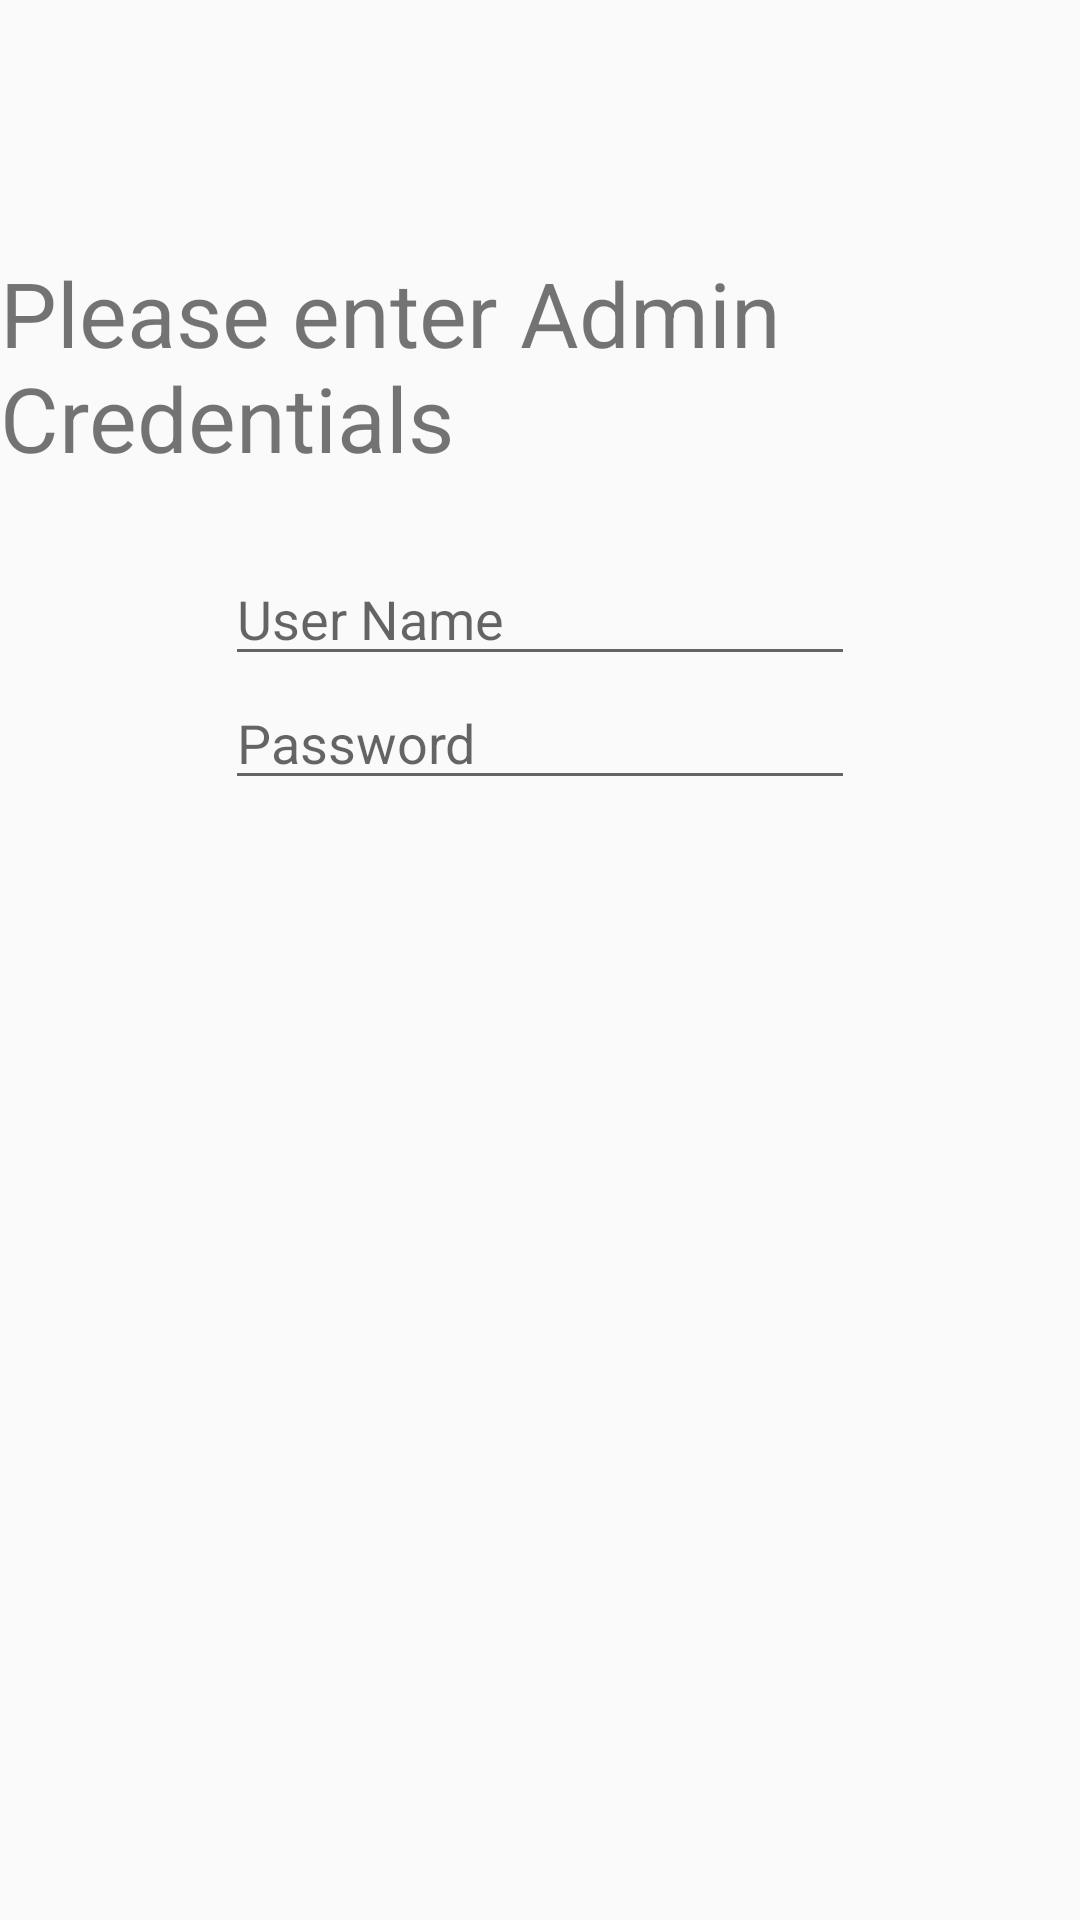

Layout XML and referenced resources for this Android screen:
<!-- AndroidManifest.xml: application theme AppTheme -->
<!-- res/layout/activity_admin_login.xml -->
<?xml version="1.0" encoding="utf-8"?>
<android.support.constraint.ConstraintLayout xmlns:android="http://schemas.android.com/apk/res/android"
    xmlns:app="http://schemas.android.com/apk/res-auto"
    xmlns:tools="http://schemas.android.com/tools"
    android:layout_width="match_parent"
    android:layout_height="match_parent"
    tools:context=".AdminWindows.AdminLogin">

    <EditText
        android:id="@+id/userNameTextEdit"
        android:layout_width="wrap_content"
        android:layout_height="wrap_content"
        android:layout_marginEnd="8dp"
        android:layout_marginStart="8dp"
        android:layout_marginTop="184dp"
        android:ems="10"
        android:hint="User Name"
        android:inputType="textPersonName"
        app:layout_constraintEnd_toEndOf="parent"
        app:layout_constraintStart_toStartOf="parent"
        app:layout_constraintTop_toTopOf="parent" />

    <EditText
        android:id="@+id/passwordTextEdit"
        android:layout_width="wrap_content"
        android:layout_height="wrap_content"
        android:layout_marginEnd="8dp"
        android:layout_marginStart="8dp"
        android:ems="10"
        android:hint="Password"
        android:inputType="textPassword"
        app:layout_constraintEnd_toEndOf="parent"
        app:layout_constraintStart_toStartOf="parent"
        app:layout_constraintTop_toBottomOf="@+id/userNameTextEdit" />

    <Button
        android:id="@+id/adminSubmitButton"
        android:layout_width="wrap_content"
        android:layout_height="wrap_content"
        android:layout_marginEnd="528dp"
        android:layout_marginTop="48dp"
        android:text="Submit"
        app:layout_constraintEnd_toEndOf="parent"
        app:layout_constraintTop_toBottomOf="@+id/passwordTextEdit" />

    <Button
        android:id="@+id/cancelAccess"
        android:layout_width="wrap_content"
        android:layout_height="wrap_content"
        android:layout_marginStart="528dp"
        android:layout_marginTop="48dp"
        android:text="Cancel"
        app:layout_constraintStart_toStartOf="parent"
        app:layout_constraintTop_toBottomOf="@+id/passwordTextEdit" />

    <TextView
        android:id="@+id/adminLoginTextView"
        android:layout_width="wrap_content"
        android:layout_height="wrap_content"
        android:layout_marginEnd="8dp"
        android:layout_marginStart="8dp"
        android:layout_marginTop="84dp"
        android:text="Please enter Admin Credentials"
        android:textSize="30sp"
        app:layout_constraintEnd_toEndOf="parent"
        app:layout_constraintStart_toStartOf="parent"
        app:layout_constraintTop_toTopOf="parent" />
</android.support.constraint.ConstraintLayout>
<!-- resources referenced by this layout -->
<resources>
  <style name="AppTheme" parent="Theme.AppCompat.Light.DarkActionBar">
          
          <item name="colorPrimary">#FFCD05</item>
          <item name="colorPrimaryDark">#000000</item>
          <item name="colorAccent">#939598</item>
      </style>
</resources>
